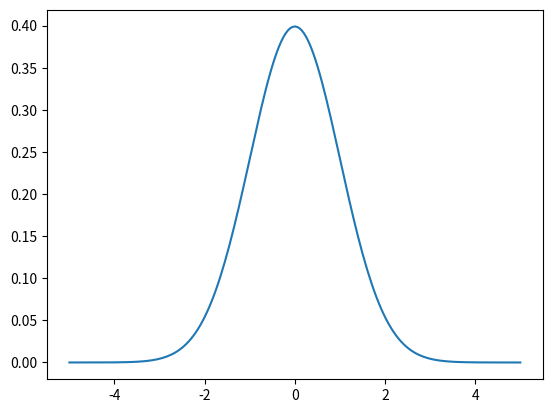

This chart was generated by the following Python code:
import sys
import math
import matplotlib.pyplot as plt

SQRT_2PI = math.sqrt(2.0 * math.pi)

def gaussian(x):
    return math.exp(-0.5*x*x)/SQRT_2PI

def function_kde(x, y, binpoints):
    bins = [0] * len(binpoints)
    for i in range(len(binpoints)):
        bins[i] = gaussian( (binpoints[i] - x) / float(y) ) / float(y)

    return bins

if __name__=='__main__':

    low = -5.0
    high = 5.0
    nbins = 201

    binpoints = [0] * nbins
    masterbin = [0] * nbins

    delta = (high - low) / (nbins - 1)

    b = low
    i = 0
    while b <= high:
        binpoints[i] = b
        b += delta
        i += 1

    g = function_kde(0, 1, binpoints)

    # Plot the master bin
    plt.plot(binpoints, g)
    plt.show()
